Image classification data set "LD_dataset" (yyn-anson/COMP558Project on GitHub). Class labels (6): beaches, city, forests, highways, mountains, offices.

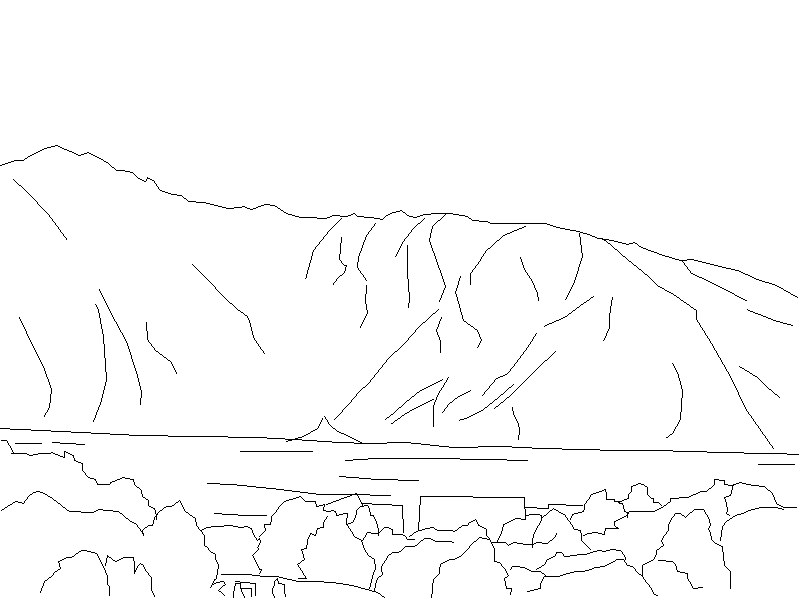
Label: mountains

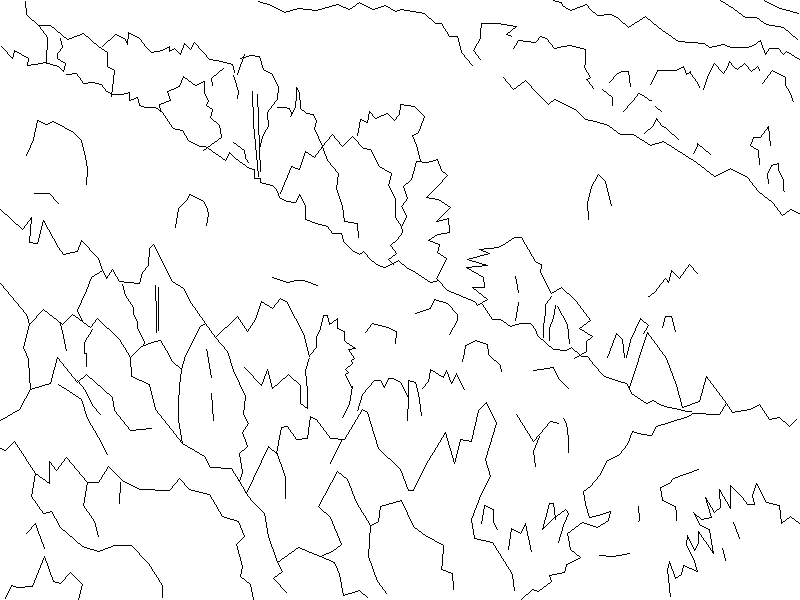
Label: forests

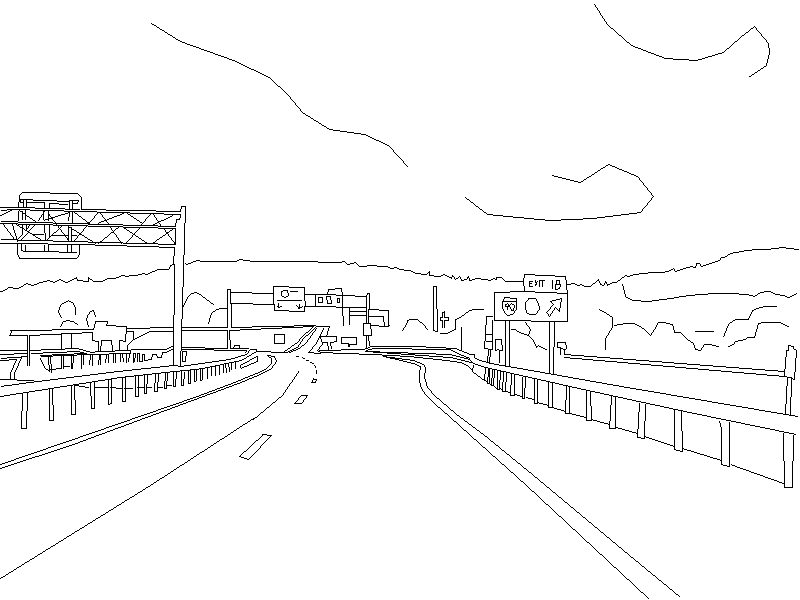
Label: highways

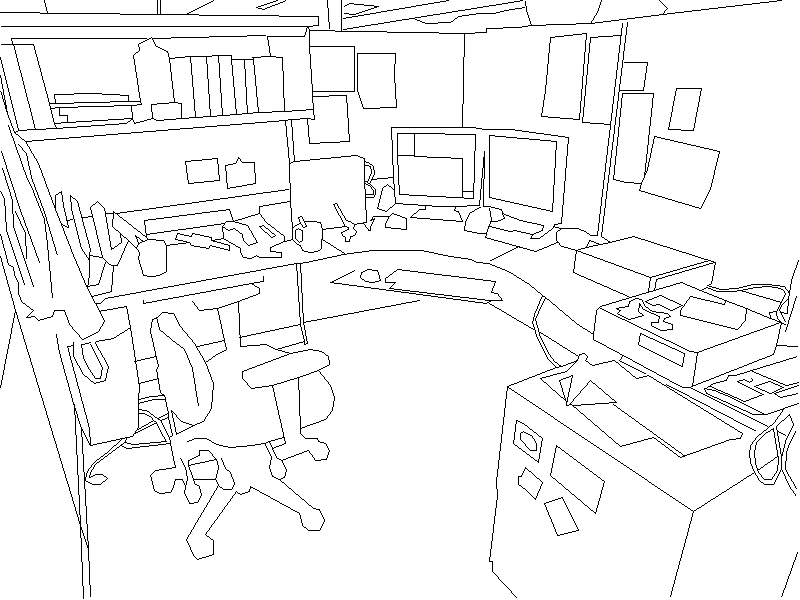
Label: offices

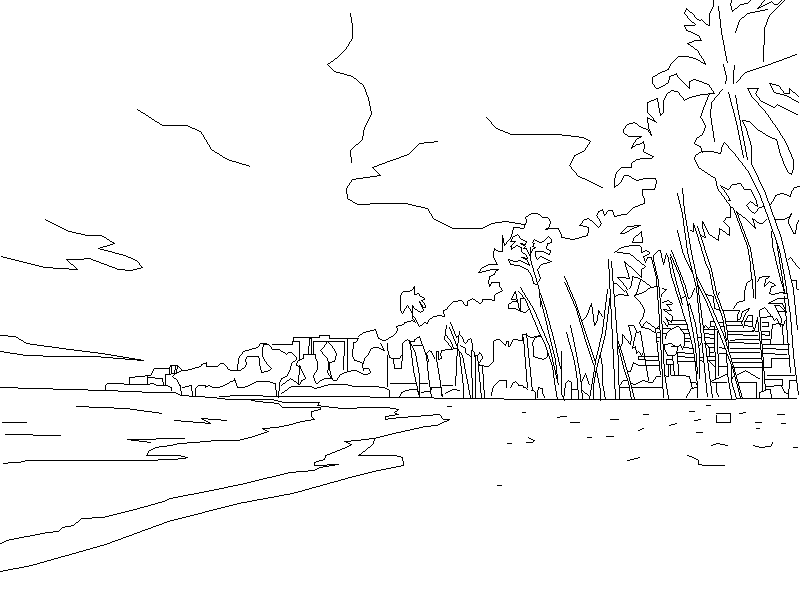
Label: beaches

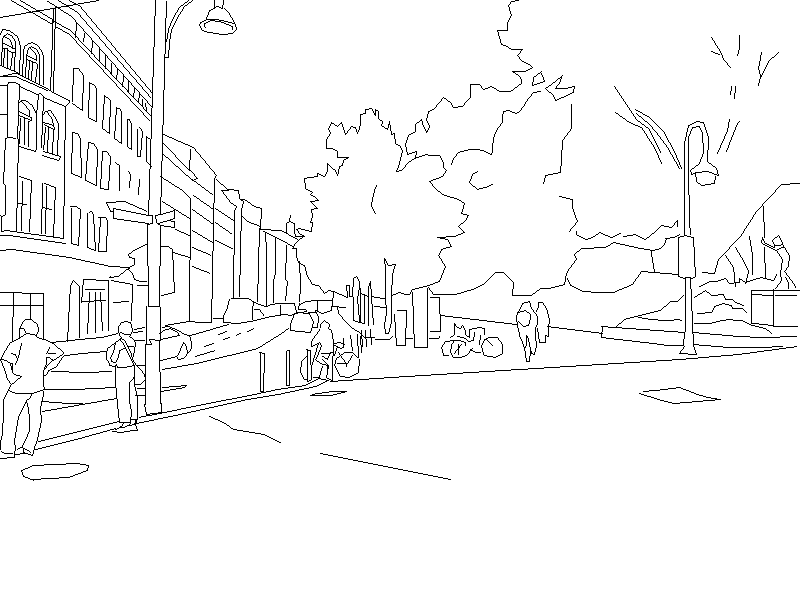
Label: city
